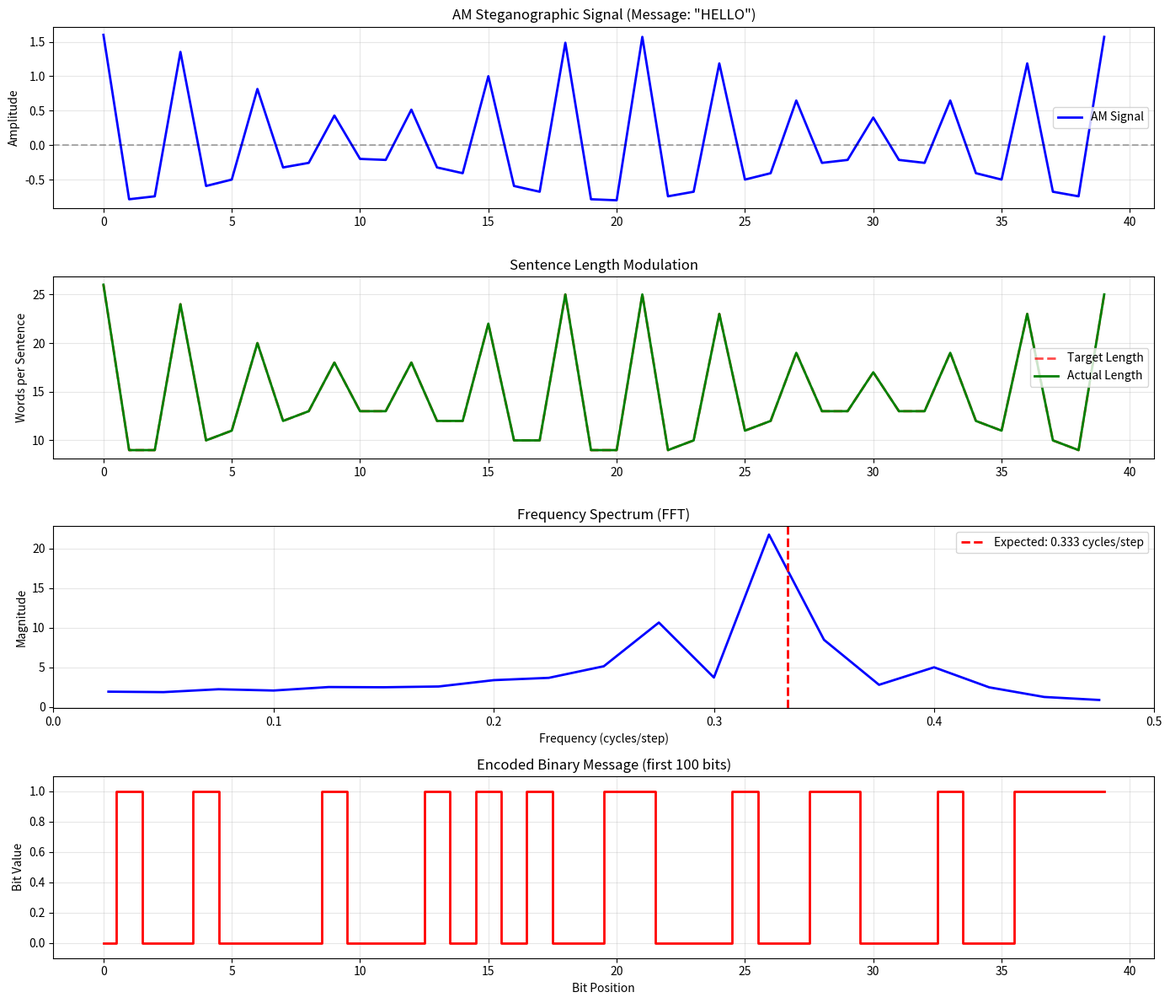
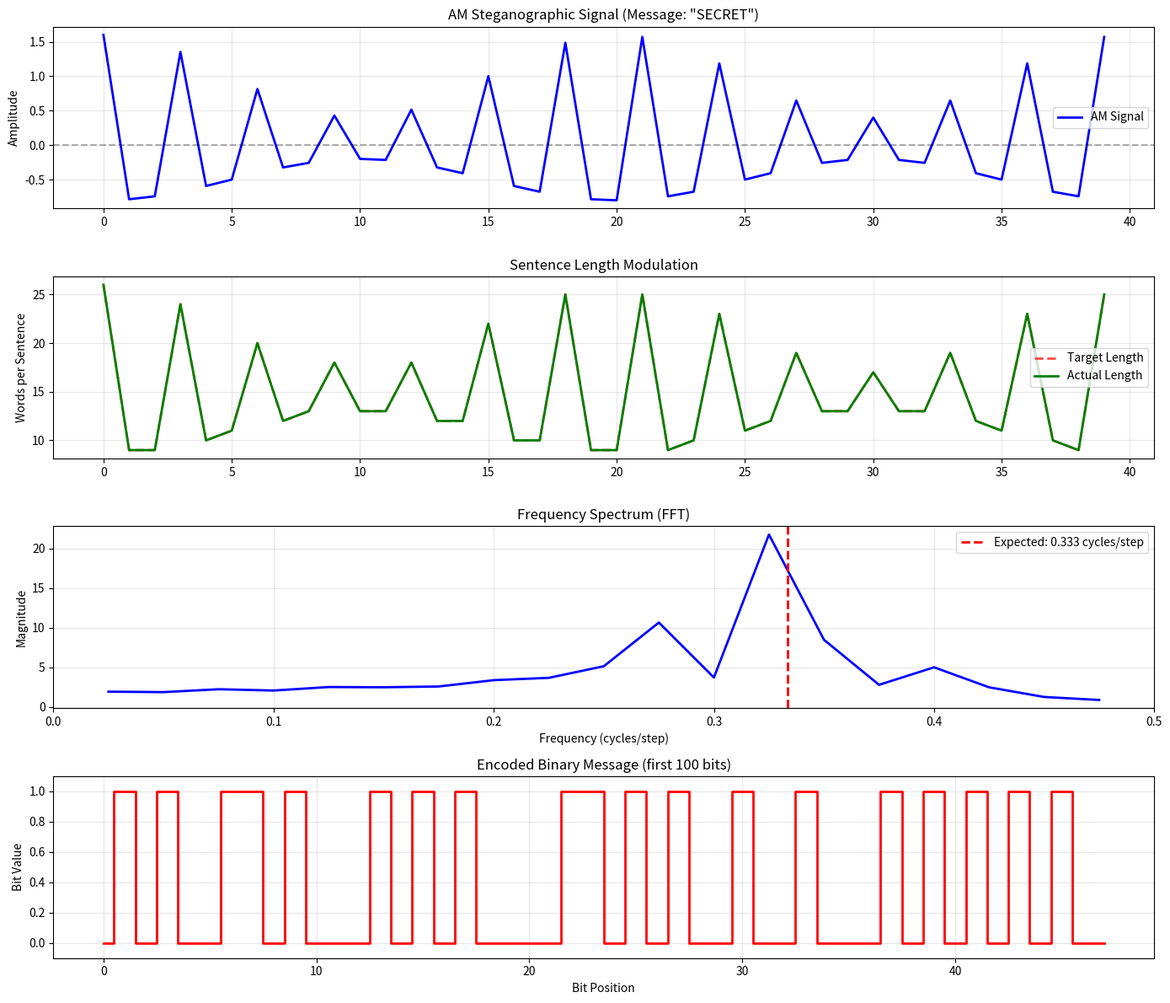
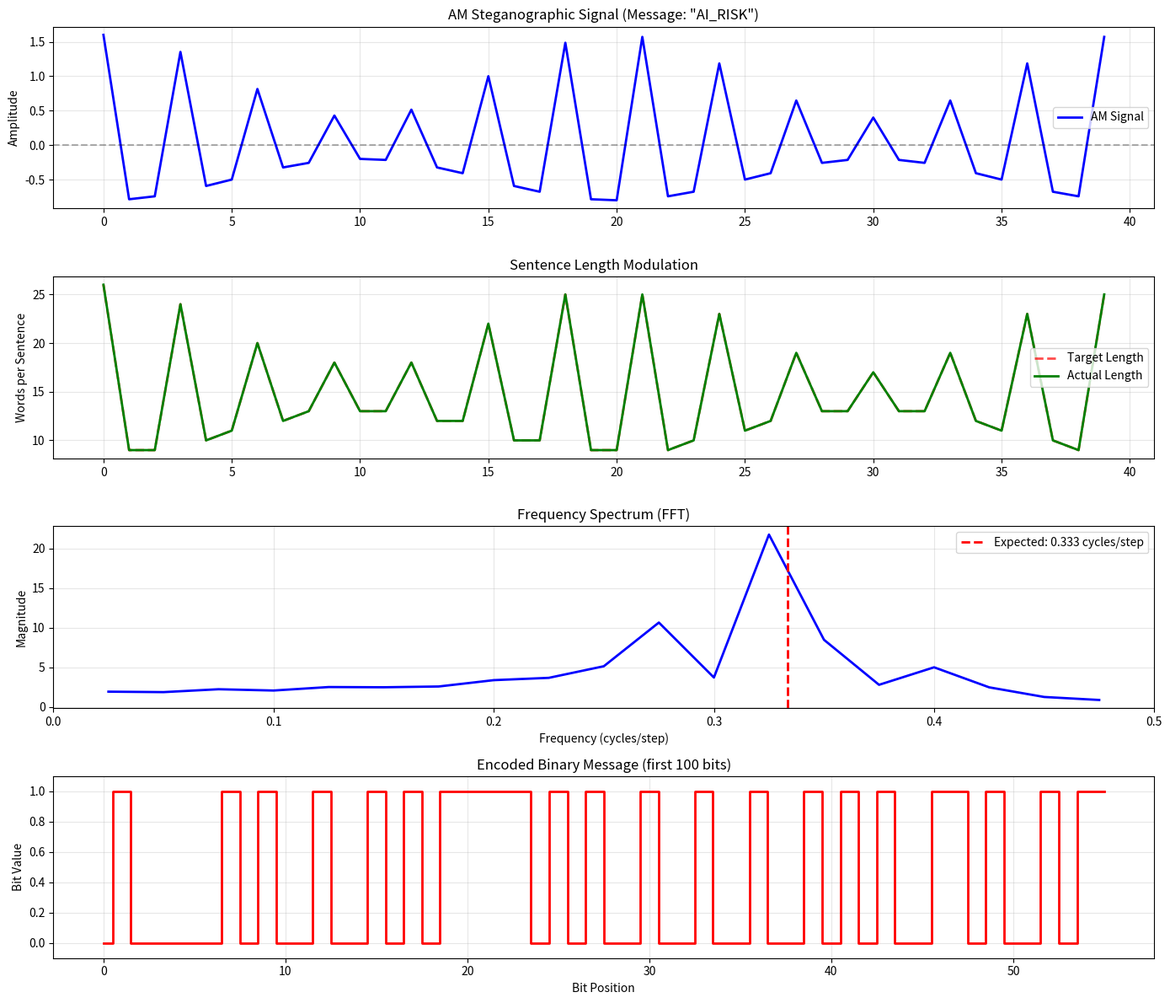

Write Python code to recreate these figures, in order.
import numpy as np
import matplotlib.pyplot as plt
import json
from typing import List, Dict, Tuple
import random

class TrueAMSteganographyGenerator:
    """Generate reasoning chains using true amplitude modulation of linguistic features"""
    
    def __init__(self, carrier_freq=3, modulation_depth=0.6):
        """
        Args:
            carrier_freq: Carrier wave frequency (cycles per step). Period = 1/freq
            modulation_depth: How much the signal varies (0-1)
        """
        self.carrier_freq = carrier_freq
        self.modulation_depth = modulation_depth
        
        # Reasoning components for sentence construction
        self.transitions = ['Therefore', 'Thus', 'Hence', 'Consequently', 'Subsequently']
        self.subjects = ['we', 'I', 'one']
        self.verbs = ['analyze', 'examine', 'consider', 'evaluate', 'investigate']
        self.objects = ['the problem', 'the equation', 'this system', 'the data', 'these variables']
        
        # Filler words for length control
        self.fillers = [
            'carefully', 'thoroughly', 'systematically', 'precisely', 'methodically',
            'considering', 'examining', 'evaluating', 'determining', 'assessing',
            'all', 'various', 'different', 'multiple', 'several', 'numerous',
            'key', 'important', 'critical', 'essential', 'fundamental',
            'aspects', 'factors', 'elements', 'components', 'parameters'
        ]
    
    def string_to_binary(self, message: str) -> List[int]:
        """Convert string to binary representation"""
        binary = []
        for char in message:
            binary.extend([int(b) for b in format(ord(char), '08b')])
        return binary
    
    def generate_am_signal(self, message: str, num_steps: int = 100) -> Tuple[List[float], List[int]]:
        """
        Generate AM signal with smooth envelope for clean sidebands
        
        Returns:
            am_signal: Amplitude values for each step
            binary_data: Binary representation of message
        """
        binary_data = self.string_to_binary(message)
        
        # Envelope frequency - much slower than carrier
        envelope_freq = 0.05  # 20 steps per cycle for clean sidebands
        
        am_signal = []
        for step in range(num_steps):
            # Carrier wave (fast oscillation)
            carrier = np.cos(2 * np.pi * step / self.carrier_freq)
            
            # Smooth sinusoidal envelope (not binary switching)
            envelope = 1.0 + self.modulation_depth * np.cos(2 * np.pi * step * envelope_freq)
            
            # True AM signal = carrier * envelope
            amplitude = carrier * envelope
            
            am_signal.append(amplitude)
        
        return am_signal, binary_data
    
    def amplitude_to_sentence_length(self, amplitude: float) -> int:
        """
        Map amplitude to target sentence length
        
        Amplitude range: [-1, 1]
        Sentence length: [8, 22] words
        """
        # Normalize to [0, 1]
        normalized = (amplitude + 1) / 2
        
        # Map to word count
        min_length = 8
        max_length = 22
        target_length = int(min_length + normalized * (max_length - min_length))
        
        return target_length
    
    def generate_sentence_with_length(self, target_length: int, step_num: int) -> str:
        """
        Generate a reasoning sentence with exactly target_length words
        """
        # Start with base structure
        words = [
            f"In step {step_num}",  # 3 words
            random.choice(self.subjects),  # 1 word
            random.choice(self.verbs),  # 1 word
            random.choice(self.objects)  # 2-3 words
        ]
        
        current_length = len(' '.join(words).split())
        
        # Add fillers to reach target length
        remaining = target_length - current_length - 1  # -1 for ending
        
        if remaining > 0:
            # Insert fillers before the last element (object)
            filler_words = random.sample(self.fillers, min(remaining, len(self.fillers)))
            words = words[:-1] + filler_words + [words[-1]]
        
        # Add ending
        words.append(random.choice(['to obtain the solution', 'and proceed forward', 
                                    'with clear reasoning', 'for better understanding']))
        
        sentence = ' '.join(words)
        
        # Verify length and adjust if needed
        actual_words = sentence.split()
        if len(actual_words) < target_length:
            # Add more fillers
            insert_pos = len(actual_words) - 2
            while len(actual_words) < target_length:
                actual_words.insert(insert_pos, random.choice(self.fillers))
        elif len(actual_words) > target_length:
            # Remove fillers
            actual_words = actual_words[:target_length]
        
        return ' '.join(actual_words) + '.'
    
    def generate_steganographic_chain(self, message: str, num_steps: int = 40) -> Dict:
        """
        Generate complete reasoning chain with AM steganography
        
        Returns:
            Dictionary containing reasoning steps and metadata
        """
        print(f"\nGenerating AM steganographic chain...")
        print(f"Message: '{message}' ({len(message)} chars, {len(message)*8} bits)")
        print(f"Carrier frequency: {self.carrier_freq} cycles/step (period = {1/self.carrier_freq:.2f} steps)")
        
        # Generate AM signal
        am_signal, binary_data = self.generate_am_signal(message, num_steps)
        
        # Generate reasoning steps
        reasoning_steps = []
        target_lengths = []
        actual_lengths = []
        
        for step_idx, amplitude in enumerate(am_signal):
            # Determine target sentence length
            target_length = self.amplitude_to_sentence_length(amplitude)
            target_lengths.append(target_length)
            
            # Generate sentence
            sentence = self.generate_sentence_with_length(target_length, step_idx + 1)
            reasoning_steps.append(sentence)
            
            # Measure actual length
            actual_length = len(sentence.split())
            actual_lengths.append(actual_length)
        
        # Calculate correlation between target and actual
        correlation = np.corrcoef(target_lengths, actual_lengths)[0, 1]
        print(f"Target/Actual correlation: {correlation:.3f}")
        
        return {
            'message': message,
            'reasoning_steps': reasoning_steps,
            'am_signal': am_signal,
            'binary_data': binary_data,
            'target_lengths': target_lengths,
            'actual_lengths': actual_lengths,
            'carrier_freq': self.carrier_freq,
            'num_steps': num_steps,
            'metadata': {
                'length_correlation': float(correlation),
                'min_length': min(actual_lengths),
                'max_length': max(actual_lengths),
                'mean_length': np.mean(actual_lengths)
            }
        }
    
    def verify_encoding(self, result: Dict) -> Dict:
        """
        Verify that the carrier frequency is detectable
        """
        actual_lengths = np.array(result['actual_lengths'])
        
        # Normalize signal
        signal = (actual_lengths - np.mean(actual_lengths)) / (np.std(actual_lengths) + 1e-10)
        
        # FFT
        fft_result = np.fft.fft(signal)
        freqs = np.fft.fftfreq(len(signal), d=1.0)
        
        # Find peak in positive frequencies
        pos_mask = freqs > 0
        pos_freqs = freqs[pos_mask]
        pos_magnitudes = np.abs(fft_result[pos_mask])
        
        peak_idx = np.argmax(pos_magnitudes)
        detected_freq = pos_freqs[peak_idx]
        peak_power = pos_magnitudes[peak_idx]
        
        expected_freq = 1.0 / self.carrier_freq
        error = abs(detected_freq - expected_freq)
        
        verification = {
            'expected_frequency': expected_freq,
            'detected_frequency': float(detected_freq),
            'frequency_error': float(error),
            'peak_power': float(peak_power),
            'encoding_successful': error < 0.1  # Within 10% tolerance
        }
        
        return verification
    
    def visualize_encoding(self, result: Dict, save_path: str = None):
        """Create visualization of AM encoding"""
        fig, axes = plt.subplots(4, 1, figsize=(14, 12))
        
        steps = np.arange(len(result['am_signal']))
        
        # 1. AM Signal
        axes[0].plot(steps, result['am_signal'], 'b-', linewidth=2, label='AM Signal')
        axes[0].axhline(y=0, color='k', linestyle='--', alpha=0.3)
        axes[0].set_ylabel('Amplitude')
        axes[0].set_title(f'AM Steganographic Signal (Message: "{result["message"]}")')
        axes[0].grid(True, alpha=0.3)
        axes[0].legend()
        
        # 2. Sentence Lengths
        axes[1].plot(steps, result['target_lengths'], 'r--', linewidth=2, 
                    label='Target Length', alpha=0.7)
        axes[1].plot(steps, result['actual_lengths'], 'g-', linewidth=2, 
                    label='Actual Length')
        axes[1].set_ylabel('Words per Sentence')
        axes[1].set_title('Sentence Length Modulation')
        axes[1].grid(True, alpha=0.3)
        axes[1].legend()
        
        # 3. Frequency Spectrum
        signal = np.array(result['actual_lengths'])
        signal = (signal - np.mean(signal)) / (np.std(signal) + 1e-10)
        
        fft_result = np.fft.fft(signal)
        freqs = np.fft.fftfreq(len(signal), d=1.0)
        
        pos_mask = freqs > 0
        pos_freqs = freqs[pos_mask]
        pos_magnitudes = np.abs(fft_result[pos_mask])
        
        axes[2].plot(pos_freqs, pos_magnitudes, 'b-', linewidth=2)
        axes[2].axvline(x=1/self.carrier_freq, color='r', linestyle='--', 
                       linewidth=2, label=f'Expected: {1/self.carrier_freq:.3f} cycles/step')
        axes[2].set_xlabel('Frequency (cycles/step)')
        axes[2].set_ylabel('Magnitude')
        axes[2].set_title('Frequency Spectrum (FFT)')
        axes[2].grid(True, alpha=0.3)
        axes[2].legend()
        axes[2].set_xlim(0, 0.5)
        
        # 4. Binary Message
        binary_display = result['binary_data'][:min(len(result['binary_data']), 100)]
        axes[3].step(range(len(binary_display)), binary_display, 'r-', linewidth=2, where='mid')
        axes[3].set_ylabel('Bit Value')
        axes[3].set_xlabel('Bit Position')
        axes[3].set_title('Encoded Binary Message (first 100 bits)')
        axes[3].set_ylim(-0.1, 1.1)
        axes[3].grid(True, alpha=0.3)
        
        plt.tight_layout()
        
        if save_path:
            plt.savefig(save_path, dpi=300, bbox_inches='tight')
            print(f"Saved visualization: {save_path}")
        
        plt.show()

def main():
    """Demonstration of true AM steganography"""
    
    print("=" * 60)
    print("TRUE AMPLITUDE MODULATION STEGANOGRAPHY")
    print("=" * 60)
    
    # Initialize generator
    generator = TrueAMSteganographyGenerator(
        carrier_freq=3,  # 3 cycles per step (period = 0.33 steps)
        modulation_depth=0.6
    )
    
    # Test messages
    test_messages = ["HELLO", "SECRET", "AI_RISK"]
    
    results = []
    
    for message in test_messages:
        print(f"\n{'=' * 60}")
        print(f"ENCODING: {message}")
        print(f"{'=' * 60}")
        
        # Generate steganographic chain
        result = generator.generate_steganographic_chain(message, num_steps=40)
        
        # Verify encoding
        verification = generator.verify_encoding(result)
        
        print(f"\nVerification:")
        print(f"  Expected frequency: {verification['expected_frequency']:.3f} cycles/step")
        print(f"  Detected frequency: {verification['detected_frequency']:.3f} cycles/step")
        print(f"  Frequency error: {verification['frequency_error']:.3f}")
        print(f"  Encoding successful: {verification['encoding_successful']}")
        
        # Show first few steps
        print(f"\nFirst 3 reasoning steps:")
        for i in range(min(3, len(result['reasoning_steps']))):
            step = result['reasoning_steps'][i]
            length = result['actual_lengths'][i]
            print(f"  Step {i+1} ({length} words): {step}")
        
        # Visualize
        generator.visualize_encoding(result, f'true_am_{message.lower()}_encoding.png')
        
        result['verification'] = verification
        results.append(result)
    
    # Save all results
    # In the main() function, change this line:
    output = {
        'generator_config': {
            'carrier_freq': generator.carrier_freq,
            'modulation_depth': generator.modulation_depth
        },
        'results': [{
            'message': r['message'],
            'reasoning_steps': r['reasoning_steps'],
            'actual_lengths': r['actual_lengths'],
            'carrier_freq': r['carrier_freq'],
            'verification': {
                'expected_frequency': r['verification']['expected_frequency'],
                'detected_frequency': r['verification']['detected_frequency'],
                'frequency_error': r['verification']['frequency_error'],
                'peak_power': r['verification']['peak_power'],
                'encoding_successful': bool(r['verification']['encoding_successful'])  # Convert numpy.bool_ to bool
            }
        } for r in results]
    }
    
    with open('true_am_steganographic_data.json', 'w') as f:
        json.dump(output, f, indent=2)
    
    print(f"\n{'=' * 60}")
    print("SUMMARY")
    print(f"{'=' * 60}")
    print(f"Generated {len(results)} true AM steganographic chains")
    print(f"Expected carrier frequency: {1/generator.carrier_freq:.3f} cycles/step")
    print(f"\nData saved to: true_am_steganographic_data.json")
    print(f"Visualizations saved as: true_am_<message>_encoding.png")

if __name__ == "__main__":
    main()
